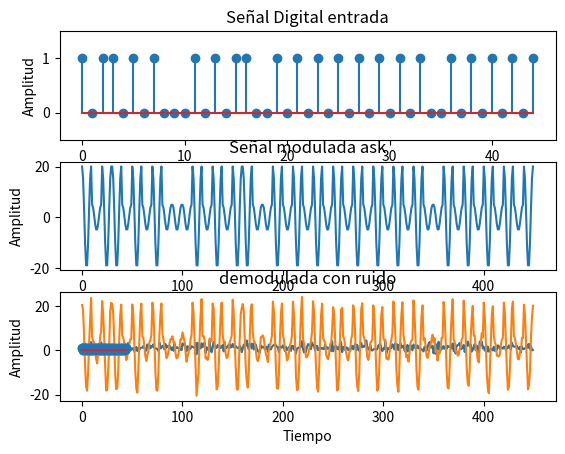

The matplotlib source for this figure:

from matplotlib import pyplot
from random import randint, uniform,random
import numpy as np
from scipy.signal import butter, filtfilt, freqz

#Modulación ASK

def digitalPlot(s_digital,m_ask,dem_ask):
	pyplot.subplot(3,1,1)
	pyplot.title('Señal Digital entrada')
	pyplot.ylabel('Amplitud')
	'''
	xplot = np.repeat(range(len(s_digital)),2)
	yplot = np.repeat(s_digital,2)
	xplot = xplot[1:]
	yplot = yplot[:-1]
	'''
	pyplot.stem(s_digital)
	pyplot.xlabel('Tiempo')
	pyplot.ylim(-0.5,1.5)
	pyplot.subplot(3,1,2)
	pyplot.plot(m_ask)
	pyplot.title('Señal modulada ask')
	pyplot.xlabel('Tiempo')
	pyplot.ylabel('Amplitud')


	pyplot.subplot(3,1,3)
	pyplot.title('Señal demodulada ask')
	pyplot.xlabel('Tiempo')
	pyplot.ylabel('Amplitud')
	pyplot.stem(dem_ask)
	pyplot.show()

'''
Entradas: s_digital: arreglo de bits a modular con X elementos
		  tasa_de_bits = cantidad de bits por unidad de tiempo
Descripción: Se crea un arreglo de tiempo entre 0 y 1, en donde la cantidad de elementos corresponde
			 a la tasa de bits ingresada. También se generan las funciones portadoras 1 y 2 (coseno), en donde
			 lo que varía es la amplitud (5 y 20), ya que la modulación a generar corresponde a ask. Se evalúa
			 el arreglo de tiempo en cada portadora y a continuación se recorre el arreglo de bits, si se encuentra
			 un 0 se añade a un nuevo arreglo los elementos de la portadora 1 y en caso de ser 1 los elementos de
			 la portadora 2.
Salida: Señal modulada en ask (amplitud)
'''
def modular_ask(s_digital,tasa_de_bits):
	m_ask = []
	tiempo = np.linspace(0,1,tasa_de_bits)
	portadora1 = 5*np.cos(2*np.pi*tiempo)
	portadora2 = 20*np.cos(2*np.pi*tiempo)

	for i in s_digital:
		if i == 0:
			for j in portadora1:
				m_ask.append(j)
		elif i == 1:
			for j in portadora2:
				m_ask.append(j)
	
	return m_ask


'''
Entradas: m_ask = señal modulada en ask
		  tasa_de_bits = cantidad de bits por unidad de tiempo
Descripción: Se recorre el arreglo con la señal modulada, si el valor es igual o similar al de la portadora
			 se vuelve a multiplicar por la misma señal. Por último se vuelve a recorrer el arreglo y si el 
			 valor es mayor a 40 se asigna un bit 1 y si es menor un bit 0. De esta forma es posible retornar
			 la señal digital
Salida: Señal digital demodulada
'''
def demodular_ask(tasa_de_bits, m_ask):
	dem_ask = []
	demodulada = []

	tiempo = np.linspace(0,1,tasa_de_bits)
	portadora1 = 5*np.cos(2*np.pi*tiempo)
	portadora2 = 20*np.cos(2*np.pi*tiempo)
	j = 0
	i = 0
	while i < len(m_ask):
		if abs(m_ask[i]) < portadora1[j] + 10 and abs(m_ask[i]) > portadora1[j] - 10:
			while j < len(portadora1):
				dem_ask.append(m_ask[i]*portadora1[j])
				j = j + 1
				i = i + 1
			j = 0
		elif abs(m_ask[i]) < portadora2[j] + 10 and abs(m_ask[i]) > portadora2[j] - 10:
			while j < len(portadora2):
				dem_ask.append(m_ask[i]*portadora2[j])
				j = j + 1
				i = i + 1
		
			j = 0
	i = 0
	while  i < len(dem_ask):
		if dem_ask[i] >  40:
			demodulada.append(1)
		else:
			demodulada.append(0)
		i = i + 10
	return demodulada


'''
Entradas: m_ask: señal modulada ask
Descripción: la función se encarga de añadir ruido gaussiano a la señal modulada en ask. 
			 El ruido dependerá de la razón de la señal de ruido (SNR). Para esto se utiliza la función
			 normal de numpy, quien recibe como parámetros la media, la desviación estándar y la cantidad de 
			 elementos, por lo que finalmente entrega un arreglo de ruido que es sumado con la señal modulada
			 ask.
Salida: señal ask con ruido
'''
def ruido(m_ask,snr):
	c_elementos = len(m_ask)
	media = 0

	for i in m_ask:
		media = media + i
	media = media/c_elementos

	desviacion = media/snr
	ruido = np.random.normal(media,desviacion,c_elementos)
	s_awgn = m_ask + ruido

	pyplot.plot(ruido)
	pyplot.show()
	pyplot.plot(s_awgn)
	pyplot.title("Señal modulada ask con ruido (awgn)")
	pyplot.show()
	return s_awgn

'''
s_digital = Se genera el arreglo de bits a modular con X elementos
tasa_de_bits = cantidad de bits por unidad de tiempo, en este caso corresponde a 10 bits por segundo
'''
s_digital = [1,0,1,1,0,1,0,1,0,0,0,1,0,1,0,1,1,0,0,1,0,1,0,1,0,1,0,1,0,1,0,1,0,1,0,0,1,0,1,0,1,0,1,0,1]
tasa_de_bits = 10
m_ask = modular_ask(s_digital,tasa_de_bits)


dem_ask = demodular_ask(tasa_de_bits,m_ask)



digitalPlot(s_digital, m_ask,dem_ask)
s_awgn = ruido(m_ask,1)
dem_ask2 = demodular_ask(tasa_de_bits,s_awgn)
pyplot.stem(dem_ask2)
pyplot.title("demodulada con ruido")
pyplot.show()

